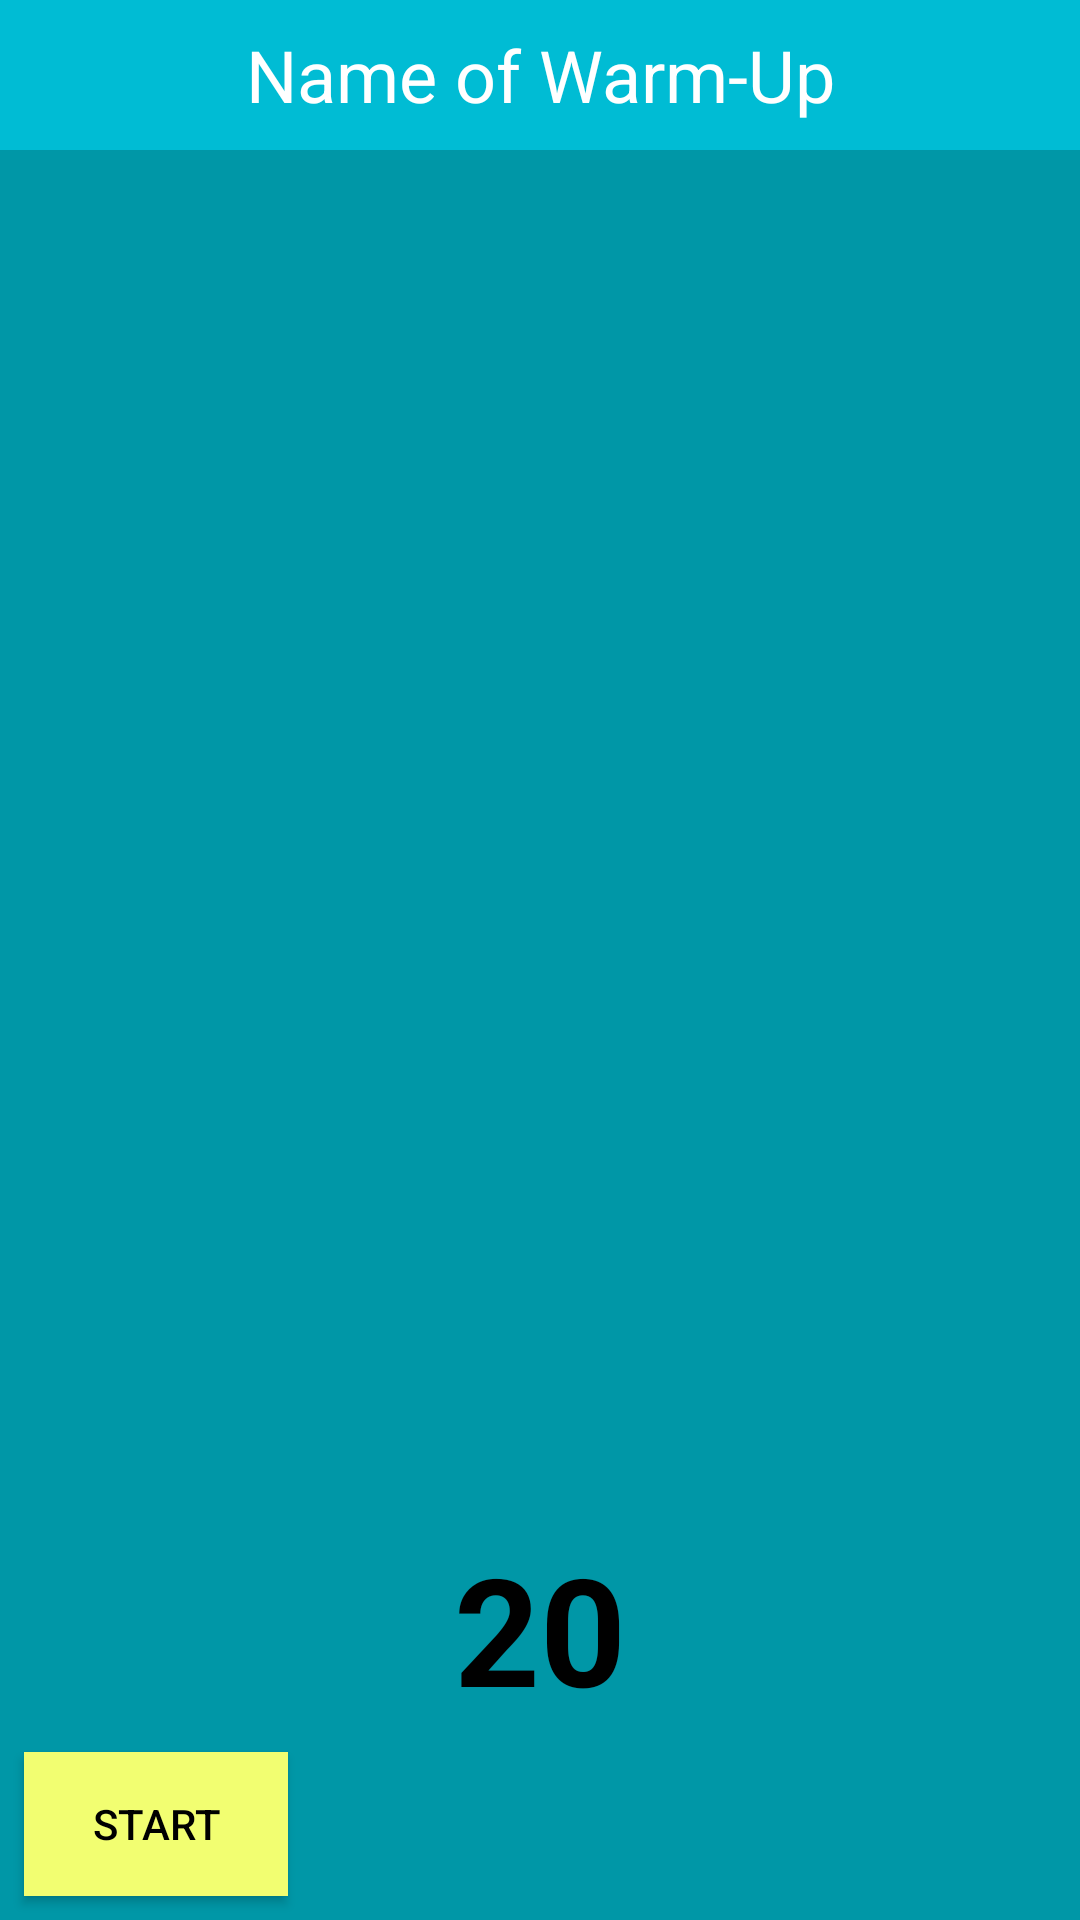

Layout XML and referenced resources for this Android screen:
<!-- AndroidManifest.xml: application theme AppTheme -->
<!-- res/layout/activity_view_exercise.xml -->
<?xml version="1.0" encoding="utf-8"?>
<RelativeLayout xmlns:android="http://schemas.android.com/apk/res/android"
    xmlns:app="http://schemas.android.com/apk/res-auto"
    xmlns:tools="http://schemas.android.com/tools"
    android:layout_width="match_parent"
    android:layout_height="match_parent"
    android:background="@color/colorPrimaryDark"
    tools:context="info.Shredded.finalProject.com.Shredded.finalProject.activity.ListWarmup">

    <TextView
        android:id="@+id/title"
        android:text="Name of Warm-Up"
        android:textColor="@android:color/white"
        android:textSize="24sp"
        android:gravity="center_vertical|center_horizontal"
        android:background="@color/colorPrimary"
        android:layout_width="match_parent"
        android:layout_height="50dp"
        />
    
    <ImageView
        android:id="@+id/detail_image"
        android:src="@drawable/boat_pose"
        android:layout_centerInParent="true"
        android:layout_width="300dp"
        android:layout_height="200dp" />


    <Button
        android:layout_alignParentBottom="true"
        android:layout_marginTop="8dp"
        android:layout_marginBottom="8dp"
        android:background="@color/colorAccent"
        android:id="@+id/btnStart"
        android:text="START"
        android:textColor="@android:color/black"
        android:layout_marginLeft="8dp"
        android:layout_marginRight="4dp"
        android:layout_width="wrap_content"
        android:layout_height="wrap_content"
        />

    <TextView
        android:id="@+id/timer"
        android:text="20"
        android:textColor="@android:color/black"
        android:textSize="50sp"
        android:layout_centerHorizontal="true"
        android:layout_above="@+id/btnStart"
        android:textStyle="bold"
        android:background="@color/colorPrimaryDark"
        android:layout_width="wrap_content"
        android:layout_height="wrap_content"
        />

</RelativeLayout>
<!-- resources referenced by this layout -->
<resources>
  <color name="colorAccent">#f2fe71</color>
  <color name="colorPrimary">#00bcd4</color>
  <color name="colorPrimaryDark">#0097a7</color>
  <style name="AppTheme" parent="Theme.AppCompat.Light.NoActionBar">
          
          <item name="colorPrimary">@color/colorPrimary</item>
          <item name="colorPrimaryDark">@color/colorPrimaryDark</item>
          <item name="colorAccent">@color/colorAccent</item>
  
      </style>
</resources>
